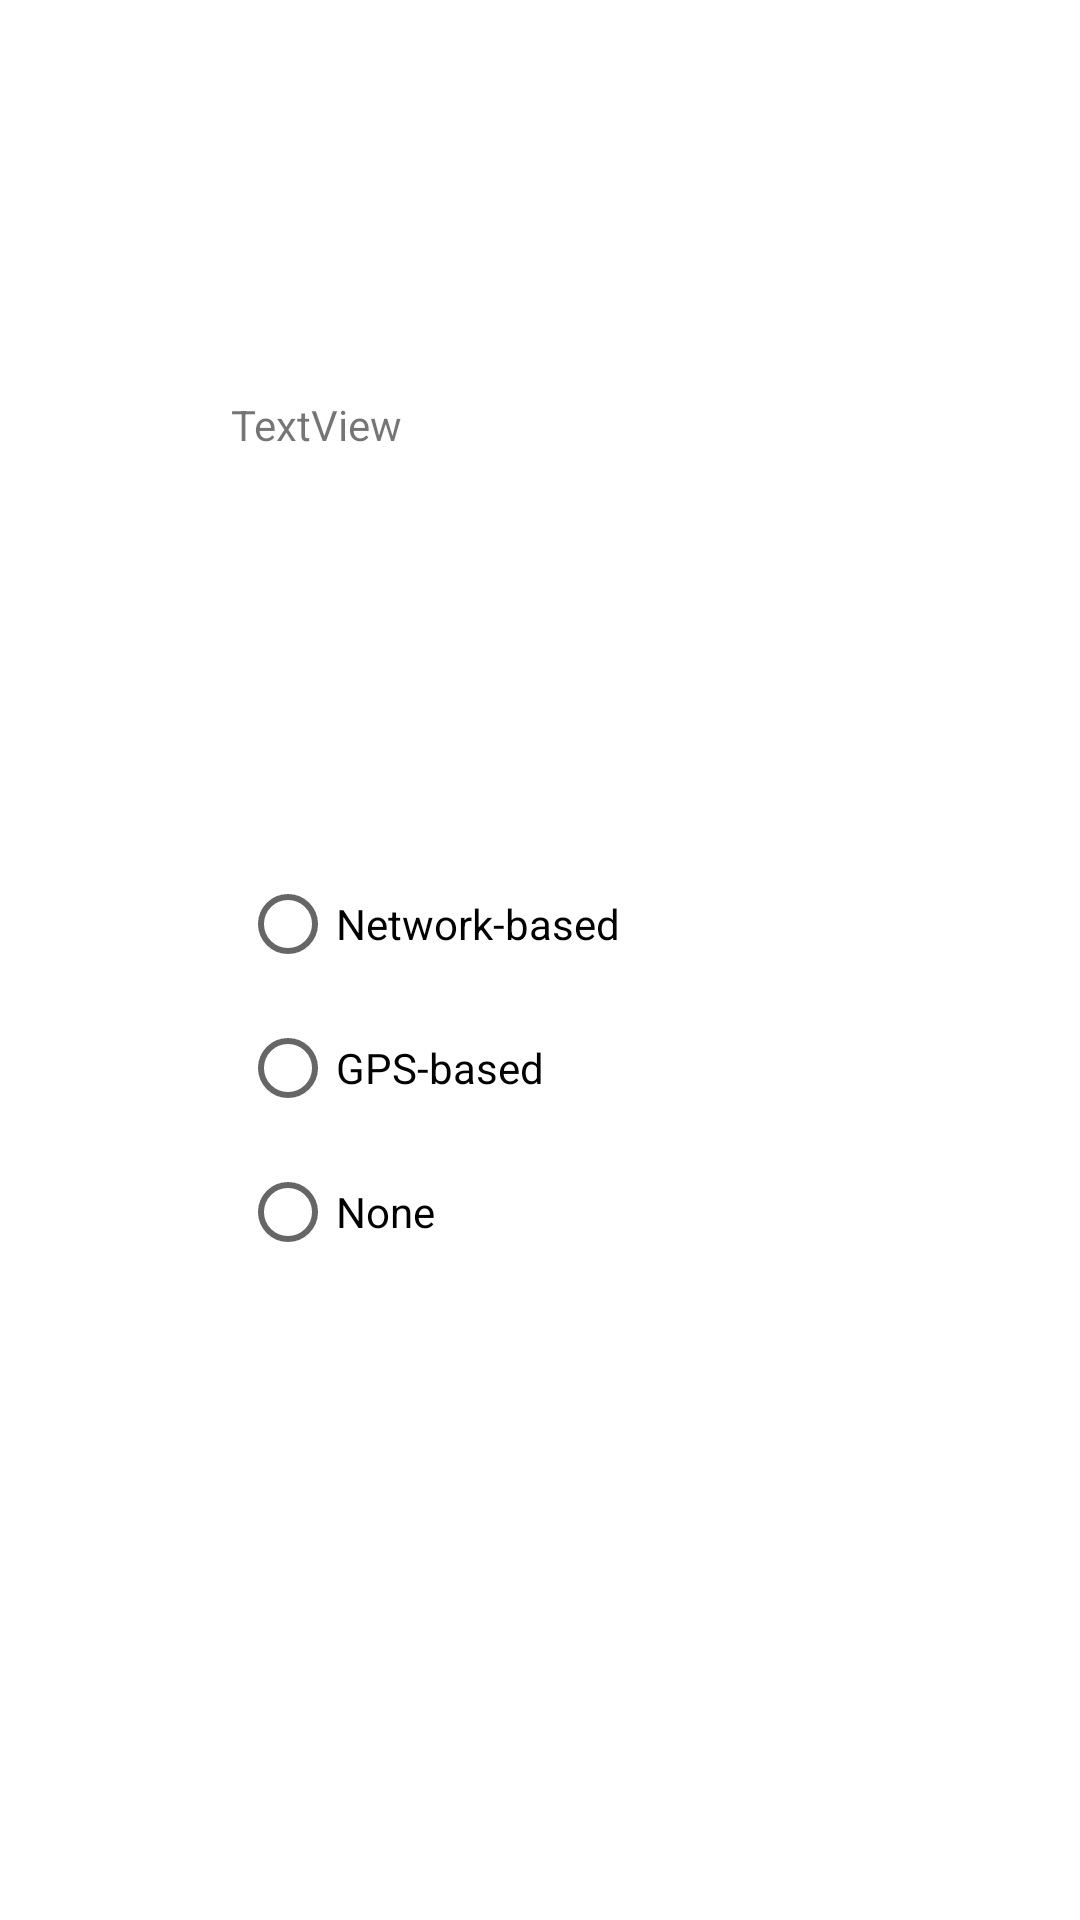

Here is an Android app screen rendered from its layout file. Give the layout XML and the strings, colors and styles it references.
<!-- AndroidManifest.xml: application theme Theme.W9LAB -->
<!-- res/layout/activity_gps.xml -->
<?xml version="1.0" encoding="utf-8"?>
<RelativeLayout xmlns:android="http://schemas.android.com/apk/res/android"
    xmlns:tools="http://schemas.android.com/tools"
    android:layout_width="match_parent"
    android:layout_height="match_parent">


    <RadioGroup
        android:id="@+id/locationMethod"
        android:layout_width="wrap_content"
        android:layout_height="wrap_content"
        android:layout_alignParentStart="true"
        android:layout_alignParentBottom="true"
        android:layout_marginStart="80dp"
        android:layout_marginBottom="212dp"
        tools:ignore="MissingConstraints"
        tools:layout_editor_absoluteX="157dp"
        tools:layout_editor_absoluteY="447dp">

        <RadioButton
            android:id="@+id/nwBasedBtn"
            android:layout_width="wrap_content"
            android:layout_height="wrap_content"
            android:text="Network-based" />

        <RadioButton
            android:id="@+id/gpsBasedBtn"
            android:layout_width="wrap_content"
            android:layout_height="wrap_content"
            android:text="GPS-based" />

        <RadioButton
            android:id="@+id/noLocation"
            android:layout_width="wrap_content"
            android:layout_height="wrap_content"
            android:text="None" />
    </RadioGroup>

    <TextView
        android:id="@+id/locationLabel"
        android:layout_width="wrap_content"
        android:layout_height="wrap_content"
        android:layout_alignParentStart="true"
        android:layout_alignParentTop="true"
        android:layout_marginStart="77dp"
        android:layout_marginTop="132dp"
        android:text="TextView" />
</RelativeLayout>
<!-- resources referenced by this layout -->
<resources>
  <style name="Theme.W9LAB" parent="Theme.MaterialComponents.DayNight.DarkActionBar">
          
          <item name="colorPrimary">@color/purple_500</item>
          <item name="colorPrimaryVariant">@color/purple_700</item>
          <item name="colorOnPrimary">@color/white</item>
          
          <item name="colorSecondary">@color/teal_200</item>
          <item name="colorSecondaryVariant">@color/teal_700</item>
          <item name="colorOnSecondary">@color/black</item>
          
          <item name="android:statusBarColor" tools:targetApi="l">?attr/colorPrimaryVariant</item>
          
      </style>
  <!-- not gathered from this repository: default colours our renderer supplied (Android Studio template values) -->
  <color name="purple_500">#FF6200EE</color>
  <color name="purple_700">#FF3700B3</color>
  <color name="teal_200">#FF03DAC5</color>
  <color name="teal_700">#FF018786</color>
  <color name="black">#FF000000</color>
  <color name="white">#FFFFFFFF</color>
</resources>
